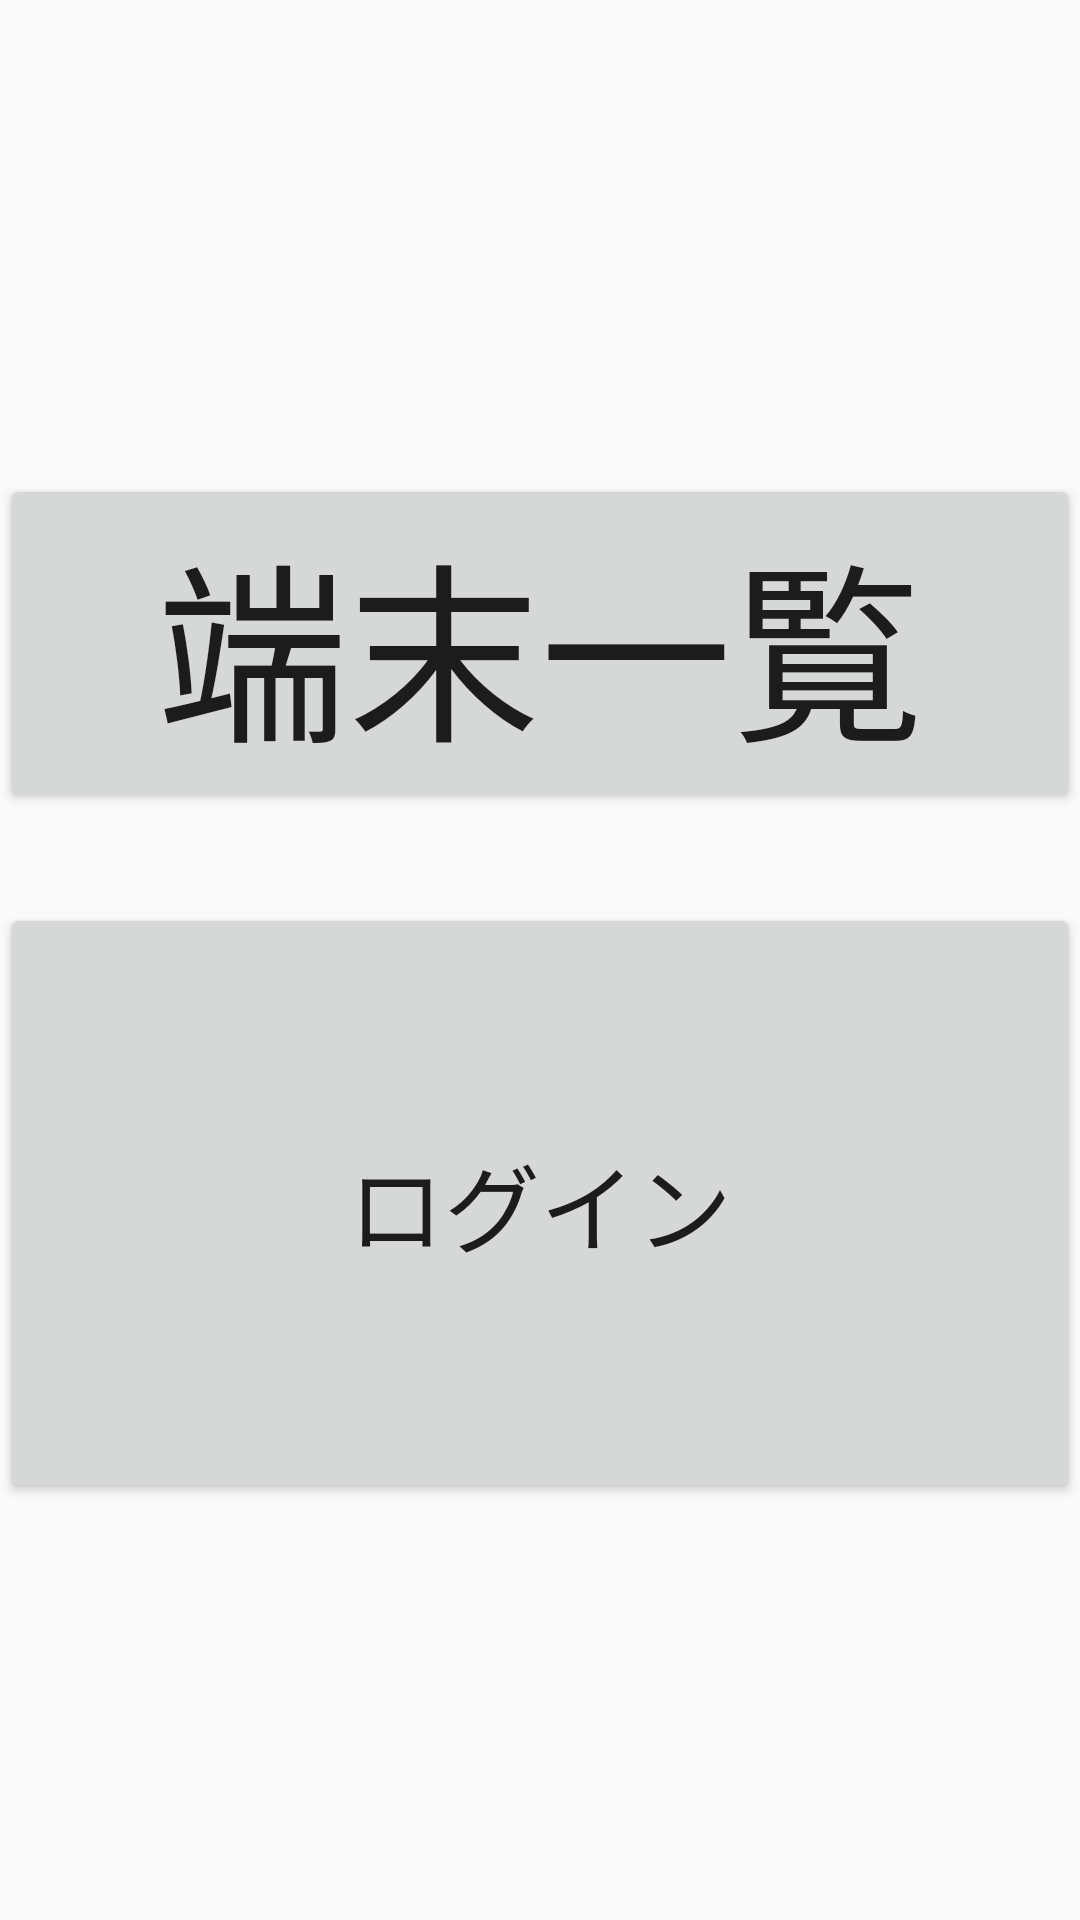

Layout XML and referenced resources for this Android screen:
<!-- AndroidManifest.xml: application theme AppTheme -->
<!-- res/layout/fragment_login.xml -->
<?xml version="1.0" encoding="utf-8"?>
<LinearLayout xmlns:android="http://schemas.android.com/apk/res/android"
              android:layout_width="match_parent"
              android:layout_height="match_parent"
              android:gravity="center"
              android:orientation="vertical">

    <TextView
        android:id="@+id/device_type_text_view"

        android:layout_width="match_parent"
        android:layout_height="wrap_content"/>

    <LinearLayout
        android:paddingBottom="30dp"
        android:layout_width="match_parent"
        android:layout_height="wrap_content">

        <Button
            android:id="@+id/list_button"
            android:text="@string/device_list"
            android:textSize="64sp"
            android:layout_width="match_parent"
            android:layout_height="wrap_content"/>
    </LinearLayout>

    <LinearLayout
        android:layout_width="match_parent"
        android:layout_height="wrap_content">

        <Button
            android:id="@+id/login_button"
            android:text="@string/login"
            android:textSize="32sp"
            android:layout_width="match_parent"
            android:layout_height="200dp"/>
    </LinearLayout>
</LinearLayout>
<!-- resources referenced by this layout -->
<resources>
  <string name="device_list">端末一覧</string>
  <string name="login">ログイン</string>
  <style name="AppTheme" parent="Theme.AppCompat.Light.NoActionBar">
          
          <item name="colorPrimary">@color/colorPrimary</item>
          <item name="colorPrimaryDark">@color/colorPrimaryDark</item>
          <item name="colorAccent">@color/colorAccent</item>
          <item name="toolbar_title">@string/app_name</item>
      </style>
  <color name="colorPrimary">#3F51B5</color>
  <color name="colorPrimaryDark">#303F9F</color>
  <color name="colorAccent">#FF4081</color>
  <string name="app_name">たんまつ管理さん</string>
</resources>
